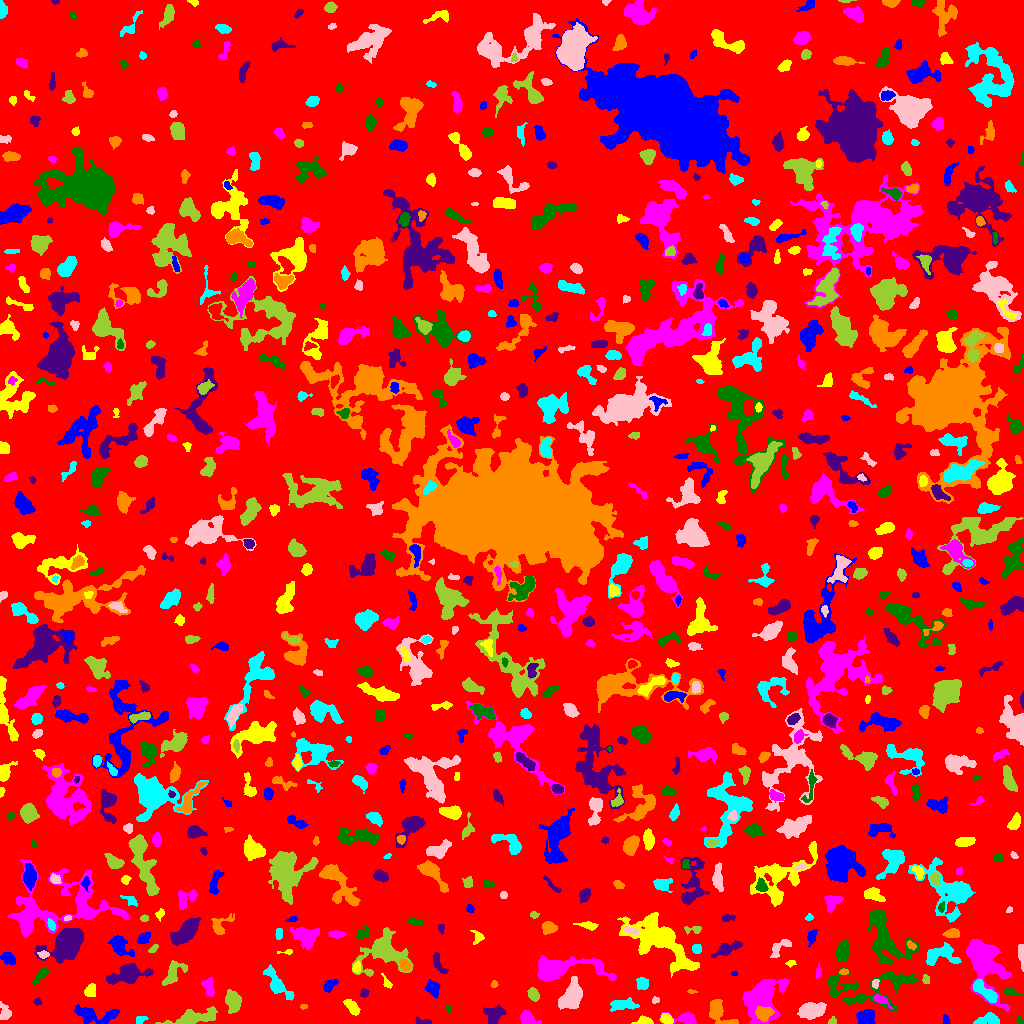

Source data for this figure (header and first rows):
ID, X, Y, A, B, theta, total_flux, mu_max, mu_median, mu_mean, R_fwhm, R_e, R10, R90, x_start, x_end, y_start, y_end, area, greylevel
0, 512.2, 501.6, 298.2, 291.9, 0.01426, 1569567, 13.0, 2.0, 2.004, 53.27, 230, 87.49, 371.9, 0, 1023, 0, 1023, 783251, 2.004
1, 866.7, 6.292, 4.423, 3.874, 0.03464, 1010, 9.0, 4.0, 4.156, 5.698, 4.951, 1.954, 7.59, 856, 875, 0, 14, 243, 8.156
2, 666.2, 4.79, 3.056, 2.227, -0.5738, 561.0, 9.0, 5.0, 4.598, 4.442, 3.338, 1.382, 5.171, 660, 673, 0, 10, 122, 11.6
3, 527.3, 5.251, 4.426, 2.966, -0.4696, 869.0, 10.0, 4.0, 4.456, 5.232, 4.184, 1.693, 6.676, 520, 541, 0, 13, 195, 8.456
4, 1020, 3.707, 2.312, 1.396, -0.77, 75.0, 3.0, 2.0, 1.63, 2.932, 2.185, 0.7979, 3.241, 1016, 1023, 0, 7, 46, 6.63
5, 422.8, 1.993, 4.506, 1.582, -0.06768, 135.0, 3.0, 2.0, 1.607, 3.909, 3.038, 1.128, 4.514, 415, 431, 0, 7, 84, 6.607
6, 717.7, 11.28, 7.635, 4.293, -0.9355, 1653, 11.0, 4.0, 4.75, 6.283, 5.781, 2.257, 9.132, 709, 738, 0, 24, 348, 9.75
7, 140.5, 4.045, 2.966, 1.748, 0.386, 289.0, 8.0, 4.0, 3.705, 3.613, 2.877, 0.9772, 4.334, 136, 148, 0, 7, 78, 7.705
8, 810.5, 12.79, 6.318, 3.398, 0.2064, 2230, 17.0, 5.0, 5.807, 5.528, 5.67, 2.111, 9.236, 797, 826, 4, 21, 384, 9.807
9, 832.2, 2.264, 2.056, 1.657, 0.9081, 125.0, 5.0, 2.0, 2.315, 2.706, 2.185, 0.7979, 3.385, 828, 836, 0, 7, 54, 7.315
10, 911, 2.969, 7.237, 2.394, -0.04203, 799.0, 10.0, 3.0, 3.52, 4.068, 4.886, 1.693, 7.485, 896, 927, 0, 10, 227, 7.52
11, 945.5, 4.276, 2.481, 1.759, -1.291, 145.0, 5.0, 2.0, 2.339, 2.932, 2.523, 0.7979, 3.827, 942, 950, 0, 9, 62, 7.339
12, 644.7, 2.426, 4.44, 2.086, -0.05894, 284.0, 6.0, 2.0, 2.427, 3.989, 3.385, 1.262, 5.232, 631, 653, 0, 8, 117, 7.427
13, 686.8, 4.672, 5.424, 2.502, -0.2086, 1005, 14.0, 4.0, 4.718, 4.687, 3.909, 1.493, 6.283, 659, 696, 0, 11, 213, 9.718
14, 448.5, 14.24, 2.25, 1.262, -1.112, 82.0, 4.0, 2.0, 1.745, 2.821, 2.034, 0.7979, 3.29, 445, 452, 10, 18, 47, 6.745
15, 493.9, 8.614, 4.564, 3.993, 0.7437, 1425, 12.0, 5.0, 5.163, 6.024, 5.015, 2.034, 7.979, 483, 506, 0, 19, 276, 9.163
16, 764, 9.909, 3.707, 3.371, 0.1254, 1138, 11.0, 5.0, 5.22, 5.47, 4.442, 1.784, 6.956, 755, 774, 2, 17, 218, 14.22
17, 988.9, 3.095, 6.712, 2.525, 0.06803, 895.0, 12.0, 4.0, 4.242, 4.146, 4.26, 1.493, 7.024, 973, 999, 0, 11, 211, 8.242
18, 4.915, 10.4, 4.197, 2.873, -1.452, 259.0, 4.0, 2.0, 1.671, 5.232, 3.868, 1.596, 5.971, 0, 11, 4, 22, 155, 6.671
19, 192.3, 5.464, 12.36, 3.034, 0.19, 1387, 8.0, 3.0, 2.86, 6.91, 6.457, 2.459, 10.43, 155, 217, 0, 17, 485, 7.86
20, 335, 5.276, 3.711, 3.093, -1.378, 812.0, 9.0, 4.0, 3.885, 5.202, 4.184, 1.784, 6.531, 327, 343, 0, 16, 209, 8.885
21, 92.88, 8.423, 11.85, 4.066, -0.1158, 1720, 11.0, 3.5, 3.839, 5.726, 6.507, 2.459, 10.37, 74, 119, 0, 19, 448, 7.839
22, 352.1, 16.15, 4.341, 2.164, -0.8653, 828.0, 14.0, 4.0, 4.786, 3.7, 3.742, 1.382, 6.232, 343, 360, 8, 24, 173, 8.786
23, 880.2, 23.86, 4.478, 1.822, -0.5223, 387.0, 8.0, 3.0, 3.172, 3.909, 3.29, 1.262, 5.293, 873, 893, 14, 29, 122, 10.17
24, 885.3, 35.22, 19.41, 7.884, 0.4324, 2372, 9.0, 3.0, 3.129, 6.723, 8.5, 3.09, 13.68, 842, 918, 12, 52, 758, 7.129
25, 36.95, 21.79, 1.937, 1.394, 1.099, 66.0, 3.0, 1.0, 1.222, 2.821, 2.111, 0.7979, 3.09, 33, 41, 18, 26, 54, 6.222
26, 303.4, 16.78, 1.814, 1.072, 0.0464, 59.0, 5.0, 1.0, 1.595, 1.693, 1.596, 0.5642, 2.706, 300, 307, 14, 19, 37, 6.595
27, 621.6, 18.59, 6.794, 2.651, 0.03583, 1111, 10.0, 4.0, 4.357, 5.47, 5.046, 1.954, 7.999, 610, 639, 12, 26, 255, 8.357
28, 655.4, 23.49, 1.747, 1.509, 0.3499, 67.0, 3.0, 1.0, 1.367, 2.706, 2.111, 0.7979, 3.192, 652, 659, 20, 27, 49, 7.367
29, 533.5, 28.81, 3.309, 2.391, -1.176, 521.0, 7.0, 4.0, 3.888, 5.046, 3.7, 1.493, 5.528, 527, 539, 22, 36, 134, 8.888
30, 220.5, 55.62, 16.52, 8.512, -0.9778, 2914, 10.0, 3.0, 3.01, 7.797, 9.373, 3.478, 15.19, 194, 249, 8, 83, 968, 7.01
31, 432.2, 34.88, 3.541, 3.059, -0.8482, 795.0, 12.0, 4.0, 4.229, 4.184, 3.909, 1.493, 6.555, 424, 440, 25, 44, 188, 8.229
32, 90.33, 32.65, 3.175, 2.619, 1.06, 521.0, 8.0, 4.0, 3.831, 4.886, 3.7, 1.493, 5.67, 84, 95, 27, 40, 136, 9.831
33, 208, 37.73, 4.422, 2.496, -1.232, 731.0, 12.0, 4.0, 4.225, 3.7, 3.742, 1.382, 6.232, 201, 214, 27, 46, 173, 10.23
34, 1011, 31.28, 4.321, 1.722, -0.2541, 398.0, 7.0, 3.0, 3.685, 3.868, 3.192, 1.262, 5.109, 1003, 1023, 28, 35, 108, 7.685
35, 363.9, 30.14, 2.109, 1.956, 1.24, 114.0, 4.0, 2.0, 1.652, 3.568, 2.585, 0.9772, 3.909, 360, 369, 26, 35, 69, 6.652
36, 691.6, 31.95, 2.495, 0.8743, -0.05819, 112.0, 6.0, 3.0, 3.111, 2.764, 1.871, 0.5642, 2.821, 687, 697, 30, 34, 36, 7.111
37, 985.3, 31.62, 8.206, 2.554, -0.6826, 1528, 13.0, 5.0, 5.269, 5.441, 4.983, 1.954, 8.078, 973, 997, 21, 44, 290, 13.27
38, 571.4, 27.5, 6.949, 4.168, 1.132, 4050, 21.0, 7.0, 7.895, 6.84, 6.555, 2.523, 10.49, 558, 582, 14, 47, 513, 15.89
39, 232.7, 22.52, 4.962, 3.297, -1.339, 1708, 13.0, 5.0, 5.712, 6.103, 5.109, 2.111, 8.117, 225, 241, 10, 34, 299, 11.71
40, 661.1, 39.13, 4.369, 1.525, -1.041, 175.0, 5.0, 2.0, 1.699, 2.257, 3.09, 0.9772, 4.951, 655, 667, 33, 48, 103, 7.699
41, 329.2, 37.53, 3.765, 2.04, 0.7357, 481.0, 10.0, 3.0, 3.537, 3.568, 3.338, 1.262, 5.441, 323, 338, 31, 44, 136, 8.537
42, 386.5, 40.7, 3.945, 1.718, -1.053, 145.0, 4.0, 2.0, 1.812, 3.909, 2.821, 1.128, 4.37, 381, 392, 35, 50, 80, 6.812
43, 762.6, 27.03, 11.71, 8.189, 1.006, 4559, 14.0, 4.0, 4.379, 7.674, 9.373, 3.29, 15.49, 742, 789, 0, 45, 1041, 8.379
44, 838.6, 38.29, 8.019, 6.083, -0.1042, 1047, 10.0, 3.0, 2.941, 4.37, 5.585, 1.954, 9.045, 826, 858, 26, 56, 356, 7.941
45, 126.5, 48.9, 10.7, 4.218, 0.2332, 2048, 9.0, 4.0, 3.821, 7.939, 7.442, 2.932, 11.33, 106, 153, 39, 60, 536, 7.821
46, 494.0, 39.04, 1.8, 1.605, 0.8733, 153.0, 7.0, 3.0, 3.188, 2.326, 2.111, 0.7979, 3.432, 490, 498, 36, 43, 48, 8.188
47, 642, 39.03, 2.819, 2.751, -0.8689, 602.0, 10.0, 4.0, 4.3, 4.334, 3.385, 1.382, 5.441, 636, 648, 34, 46, 140, 10.3
48, 874.9, 40.32, 2.139, 1.708, 1.247, 105.0, 3.0, 2.0, 1.667, 3.29, 2.394, 0.9772, 3.785, 872, 879, 35, 44, 63, 9.667
49, 926.1, 43.83, 2.309, 1.78, -1.448, 161.0, 4.0, 2.0, 2.477, 4.107, 2.646, 1.128, 3.989, 922, 929, 40, 49, 65, 8.477
50, 60.7, 48.75, 1.789, 1.745, -1.533, 146.0, 6.0, 2.0, 2.179, 2.985, 2.185, 0.7979, 3.432, 56, 66, 45, 54, 67, 10.18
51, 734.1, 49.75, 1.505, 1.224, -0.5097, 59.0, 3.0, 2.0, 1.844, 2.394, 1.693, 0.5642, 2.706, 731, 737, 48, 52, 32, 6.844
52, 356.9, 55.52, 2.5, 1.813, 1.438, 187.0, 6.0, 2.0, 2.174, 3.241, 2.523, 0.9772, 4.068, 352, 360, 50, 63, 86, 9.174
53, 561.3, 54.9, 19.28, 5.528, 0.0263, 5830, 23.0, 5.0, 6.169, 5.809, 8.74, 3.038, 14.82, 537, 616, 43, 68, 945, 13.17
54, 41.41, 48.72, 4.667, 1.927, 0.8492, 603.0, 9.0, 4.0, 4.246, 4.222, 3.568, 1.382, 5.726, 32, 48, 39, 55, 142, 10.25
55, 438.2, 60.55, 6.499, 2.161, -1.12, 341.0, 5.0, 2.0, 2.105, 4.184, 4.068, 1.596, 6.232, 433, 448, 50, 71, 162, 8.105
56, 843.6, 51.65, 2.187, 1.259, 0.01787, 134.0, 5.0, 3.0, 2.481, 2.985, 2.111, 0.7979, 3.29, 839, 848, 49, 55, 54, 10.48
57, 277.5, 38.97, 10.24, 3.249, -0.8782, 1362, 10.0, 3.0, 3.556, 5.754, 5.781, 2.185, 9.525, 263, 294, 23, 59, 383, 7.556
58, 1021, 69.29, 5.957, 1.416, -1.477, 374.0, 7.0, 3.0, 2.968, 3.785, 3.385, 1.262, 5.293, 1018, 1023, 52, 79, 126, 7.968
59, 172.8, 50.53, 7.643, 3.873, 0.947, 771.0, 7.0, 2.0, 2.579, 5.47, 5.078, 1.954, 7.899, 162, 187, 38, 63, 299, 7.579
... 801 more rows
